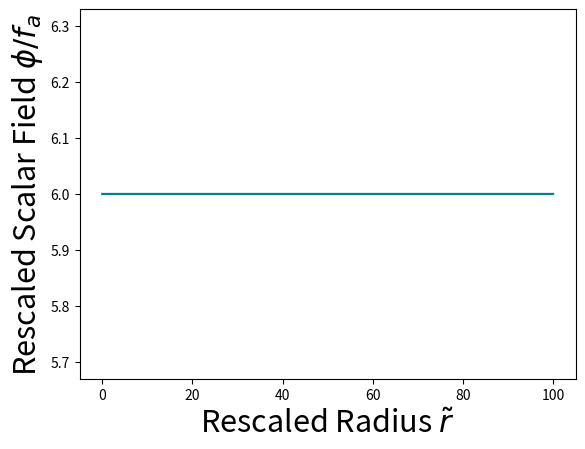

Here is the Python script that generated this plot:
#Q_ball_RK

#Real Q-Ball simulation

#Runge Kutta Method

import numpy as np
from matplotlib import pyplot as plt


x = 6 # x = phi/f_a for phi = 6 start
x_mid = x

r_tl = 0
omega_tl = 0.1

dx = 0
dr_tl = 0.0001
dr_tl_mid = dr_tl
dz = 0

z = 0
z_mid = z



x_list = []
r_list = []



while r_tl < 100:

    print('Rescaled field value: ' + str(x) + '\n')
    print('Rescaled Scalar field: ' + str(r_tl) + '\n')
    print('   ')

    #MIDS
    if r_tl == 0:
        y_mid = 0 
    else:
        y_mid = (2/r_tl)*z
    
    dx_mid = 0.5*z*dr_tl
    dz_mid = (np.sin(x) - ((omega_tl**2)*x) - y_mid)*0.5*dr_tl

    x_mid = x + dx_mid
    z_mid = z + dz_mid
    r_tl_mid = r_tl + 0.5*dr_tl

    if r_tl_mid == 0:
        y = 0 
    else:
        y = (2/r_tl_mid)*z_mid
    
    dx = z_mid*dr_tl
    dz= (np.sin(x_mid) - ((omega_tl**2)*x_mid) - y_mid)*0.5*dr_tl

    x_mid = x + dx
    z_mid = z + dz
    r_tl = r_tl + dr_tl

    x_list.append(x)
    r_list.append(r_tl)



plt.plot(r_list, x_list, color='#008080')
plt.xlabel('Rescaled Radius $\\tilde{r}$',fontsize=22)
plt.ylabel('Rescaled Scalar Field $\phi /f_a$',fontsize=22)
plt.show()